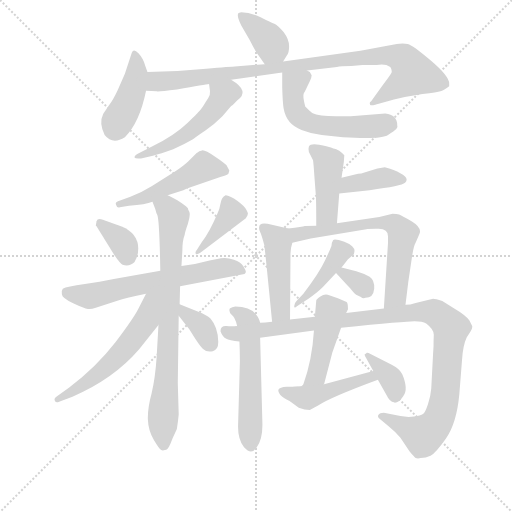
t = 0.00 s
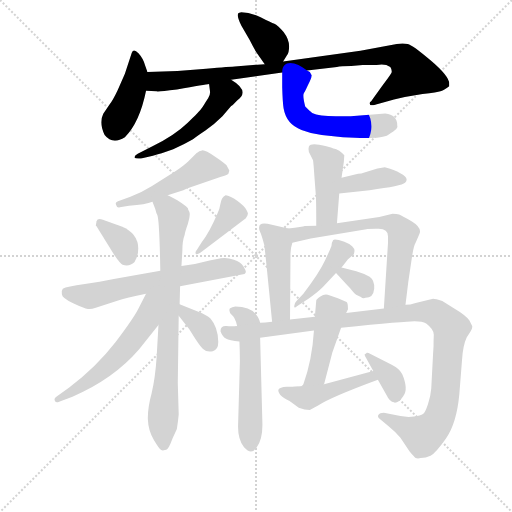
t = 3.14 s
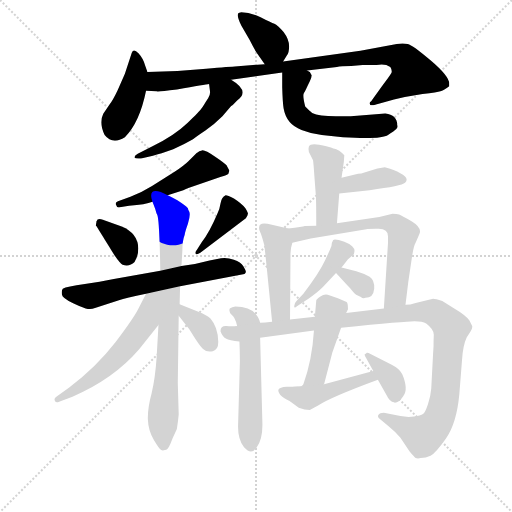
t = 6.27 s
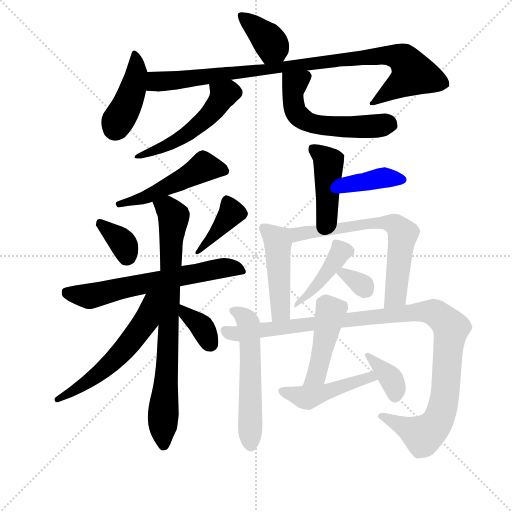
t = 9.41 s
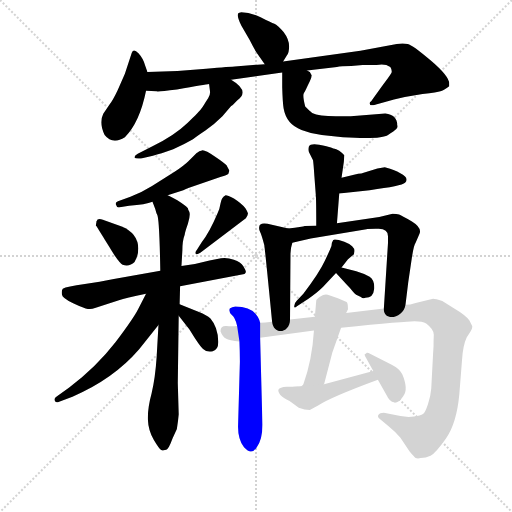
t = 12.54 s
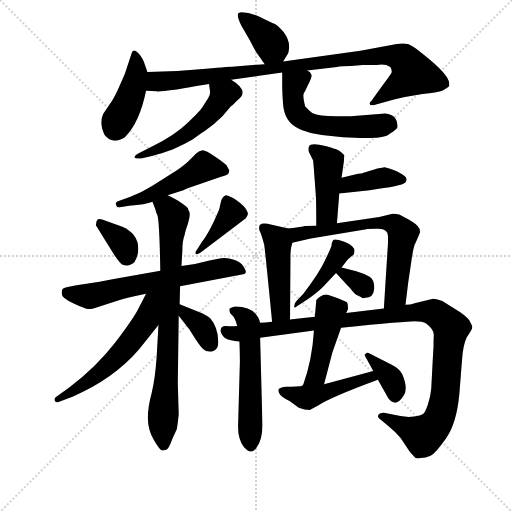
t = 15.68 s

The animated SVG that drew these frames (rendered in a browser with its animation timeline set to each time). Animation: 23 CSS @keyframes rules; one cycle of 15.68 s.

<svg version="1.1" viewBox="0 0 1024 1024" xmlns="http://www.w3.org/2000/svg">
  <g stroke="lightgray" stroke-dasharray="1,1" stroke-width="1" transform="scale(4, 4)">
    <line x1="0" y1="0" x2="256" y2="256"></line>
    <line x1="256" y1="0" x2="0" y2="256"></line>
    <line x1="128" y1="0" x2="128" y2="256"></line>
    <line x1="0" y1="128" x2="256" y2="128"></line>
  </g>
<g transform="scale(0.92, -0.92) translate(60, -900)">
   <style type="text/css">
    @keyframes keyframes0 {
      from {
       stroke: blue;
       stroke-dashoffset: 384;
       stroke-width: 128;
       }
       56% {
       animation-timing-function: step-end;
       stroke: blue;
       stroke-dashoffset: 0;
       stroke-width: 128;
       }
       to {
       stroke: black;
       stroke-width: 1024;
       }
       }
       #make-me-a-hanzi-animation-0 {
         animation: keyframes0 0.562500s both;
         animation-delay: 0.000000s;
         animation-timing-function: linear;
       }
    @keyframes keyframes1 {
      from {
       stroke: blue;
       stroke-dashoffset: 422;
       stroke-width: 128;
       }
       58% {
       animation-timing-function: step-end;
       stroke: blue;
       stroke-dashoffset: 0;
       stroke-width: 128;
       }
       to {
       stroke: black;
       stroke-width: 1024;
       }
       }
       #make-me-a-hanzi-animation-1 {
         animation: keyframes1 0.593424s both;
         animation-delay: 0.562500s;
         animation-timing-function: linear;
       }
    @keyframes keyframes2 {
      from {
       stroke: blue;
       stroke-dashoffset: 965;
       stroke-width: 128;
       }
       76% {
       animation-timing-function: step-end;
       stroke: blue;
       stroke-dashoffset: 0;
       stroke-width: 128;
       }
       to {
       stroke: black;
       stroke-width: 1024;
       }
       }
       #make-me-a-hanzi-animation-2 {
         animation: keyframes2 1.035319s both;
         animation-delay: 1.155924s;
         animation-timing-function: linear;
       }
    @keyframes keyframes3 {
      from {
       stroke: blue;
       stroke-dashoffset: 523;
       stroke-width: 128;
       }
       63% {
       animation-timing-function: step-end;
       stroke: blue;
       stroke-dashoffset: 0;
       stroke-width: 128;
       }
       to {
       stroke: black;
       stroke-width: 1024;
       }
       }
       #make-me-a-hanzi-animation-3 {
         animation: keyframes3 0.675618s both;
         animation-delay: 2.191243s;
         animation-timing-function: linear;
       }
    @keyframes keyframes4 {
      from {
       stroke: blue;
       stroke-dashoffset: 564;
       stroke-width: 128;
       }
       65% {
       animation-timing-function: step-end;
       stroke: blue;
       stroke-dashoffset: 0;
       stroke-width: 128;
       }
       to {
       stroke: black;
       stroke-width: 1024;
       }
       }
       #make-me-a-hanzi-animation-4 {
         animation: keyframes4 0.708984s both;
         animation-delay: 2.866862s;
         animation-timing-function: linear;
       }
    @keyframes keyframes5 {
      from {
       stroke: blue;
       stroke-dashoffset: 505;
       stroke-width: 128;
       }
       62% {
       animation-timing-function: step-end;
       stroke: blue;
       stroke-dashoffset: 0;
       stroke-width: 128;
       }
       to {
       stroke: black;
       stroke-width: 1024;
       }
       }
       #make-me-a-hanzi-animation-5 {
         animation: keyframes5 0.660970s both;
         animation-delay: 3.575846s;
         animation-timing-function: linear;
       }
    @keyframes keyframes6 {
      from {
       stroke: blue;
       stroke-dashoffset: 352;
       stroke-width: 128;
       }
       53% {
       animation-timing-function: step-end;
       stroke: blue;
       stroke-dashoffset: 0;
       stroke-width: 128;
       }
       to {
       stroke: black;
       stroke-width: 1024;
       }
       }
       #make-me-a-hanzi-animation-6 {
         animation: keyframes6 0.536458s both;
         animation-delay: 4.236816s;
         animation-timing-function: linear;
       }
    @keyframes keyframes7 {
      from {
       stroke: blue;
       stroke-dashoffset: 400;
       stroke-width: 128;
       }
       57% {
       animation-timing-function: step-end;
       stroke: blue;
       stroke-dashoffset: 0;
       stroke-width: 128;
       }
       to {
       stroke: black;
       stroke-width: 1024;
       }
       }
       #make-me-a-hanzi-animation-7 {
         animation: keyframes7 0.575521s both;
         animation-delay: 4.773275s;
         animation-timing-function: linear;
       }
    @keyframes keyframes8 {
      from {
       stroke: blue;
       stroke-dashoffset: 649;
       stroke-width: 128;
       }
       68% {
       animation-timing-function: step-end;
       stroke: blue;
       stroke-dashoffset: 0;
       stroke-width: 128;
       }
       to {
       stroke: black;
       stroke-width: 1024;
       }
       }
       #make-me-a-hanzi-animation-8 {
         animation: keyframes8 0.778158s both;
         animation-delay: 5.348796s;
         animation-timing-function: linear;
       }
    @keyframes keyframes9 {
      from {
       stroke: blue;
       stroke-dashoffset: 806;
       stroke-width: 128;
       }
       72% {
       animation-timing-function: step-end;
       stroke: blue;
       stroke-dashoffset: 0;
       stroke-width: 128;
       }
       to {
       stroke: black;
       stroke-width: 1024;
       }
       }
       #make-me-a-hanzi-animation-9 {
         animation: keyframes9 0.905924s both;
         animation-delay: 6.126953s;
         animation-timing-function: linear;
       }
    @keyframes keyframes10 {
      from {
       stroke: blue;
       stroke-dashoffset: 580;
       stroke-width: 128;
       }
       65% {
       animation-timing-function: step-end;
       stroke: blue;
       stroke-dashoffset: 0;
       stroke-width: 128;
       }
       to {
       stroke: black;
       stroke-width: 1024;
       }
       }
       #make-me-a-hanzi-animation-10 {
         animation: keyframes10 0.722005s both;
         animation-delay: 7.032878s;
         animation-timing-function: linear;
       }
    @keyframes keyframes11 {
      from {
       stroke: blue;
       stroke-dashoffset: 358;
       stroke-width: 128;
       }
       54% {
       animation-timing-function: step-end;
       stroke: blue;
       stroke-dashoffset: 0;
       stroke-width: 128;
       }
       to {
       stroke: black;
       stroke-width: 1024;
       }
       }
       #make-me-a-hanzi-animation-11 {
         animation: keyframes11 0.541341s both;
         animation-delay: 7.754883s;
         animation-timing-function: linear;
       }
    @keyframes keyframes12 {
      from {
       stroke: blue;
       stroke-dashoffset: 435;
       stroke-width: 128;
       }
       59% {
       animation-timing-function: step-end;
       stroke: blue;
       stroke-dashoffset: 0;
       stroke-width: 128;
       }
       to {
       stroke: black;
       stroke-width: 1024;
       }
       }
       #make-me-a-hanzi-animation-12 {
         animation: keyframes12 0.604004s both;
         animation-delay: 8.296224s;
         animation-timing-function: linear;
       }
    @keyframes keyframes13 {
      from {
       stroke: blue;
       stroke-dashoffset: 394;
       stroke-width: 128;
       }
       56% {
       animation-timing-function: step-end;
       stroke: blue;
       stroke-dashoffset: 0;
       stroke-width: 128;
       }
       to {
       stroke: black;
       stroke-width: 1024;
       }
       }
       #make-me-a-hanzi-animation-13 {
         animation: keyframes13 0.570638s both;
         animation-delay: 8.900228s;
         animation-timing-function: linear;
       }
    @keyframes keyframes14 {
      from {
       stroke: blue;
       stroke-dashoffset: 465;
       stroke-width: 128;
       }
       60% {
       animation-timing-function: step-end;
       stroke: blue;
       stroke-dashoffset: 0;
       stroke-width: 128;
       }
       to {
       stroke: black;
       stroke-width: 1024;
       }
       }
       #make-me-a-hanzi-animation-14 {
         animation: keyframes14 0.628418s both;
         animation-delay: 9.470866s;
         animation-timing-function: linear;
       }
    @keyframes keyframes15 {
      from {
       stroke: blue;
       stroke-dashoffset: 673;
       stroke-width: 128;
       }
       69% {
       animation-timing-function: step-end;
       stroke: blue;
       stroke-dashoffset: 0;
       stroke-width: 128;
       }
       to {
       stroke: black;
       stroke-width: 1024;
       }
       }
       #make-me-a-hanzi-animation-15 {
         animation: keyframes15 0.797689s both;
         animation-delay: 10.099284s;
         animation-timing-function: linear;
       }
    @keyframes keyframes16 {
      from {
       stroke: blue;
       stroke-dashoffset: 430;
       stroke-width: 128;
       }
       58% {
       animation-timing-function: step-end;
       stroke: blue;
       stroke-dashoffset: 0;
       stroke-width: 128;
       }
       to {
       stroke: black;
       stroke-width: 1024;
       }
       }
       #make-me-a-hanzi-animation-16 {
         animation: keyframes16 0.599935s both;
         animation-delay: 10.896973s;
         animation-timing-function: linear;
       }
    @keyframes keyframes17 {
      from {
       stroke: blue;
       stroke-dashoffset: 326;
       stroke-width: 128;
       }
       51% {
       animation-timing-function: step-end;
       stroke: blue;
       stroke-dashoffset: 0;
       stroke-width: 128;
       }
       to {
       stroke: black;
       stroke-width: 1024;
       }
       }
       #make-me-a-hanzi-animation-17 {
         animation: keyframes17 0.515299s both;
         animation-delay: 11.496908s;
         animation-timing-function: linear;
       }
    @keyframes keyframes18 {
      from {
       stroke: blue;
       stroke-dashoffset: 563;
       stroke-width: 128;
       }
       65% {
       animation-timing-function: step-end;
       stroke: blue;
       stroke-dashoffset: 0;
       stroke-width: 128;
       }
       to {
       stroke: black;
       stroke-width: 1024;
       }
       }
       #make-me-a-hanzi-animation-18 {
         animation: keyframes18 0.708171s both;
         animation-delay: 12.012207s;
         animation-timing-function: linear;
       }
    @keyframes keyframes19 {
      from {
       stroke: blue;
       stroke-dashoffset: 1112;
       stroke-width: 128;
       }
       78% {
       animation-timing-function: step-end;
       stroke: blue;
       stroke-dashoffset: 0;
       stroke-width: 128;
       }
       to {
       stroke: black;
       stroke-width: 1024;
       }
       }
       #make-me-a-hanzi-animation-19 {
         animation: keyframes19 1.154948s both;
         animation-delay: 12.720378s;
         animation-timing-function: linear;
       }
    @keyframes keyframes20 {
      from {
       stroke: blue;
       stroke-dashoffset: 454;
       stroke-width: 128;
       }
       60% {
       animation-timing-function: step-end;
       stroke: blue;
       stroke-dashoffset: 0;
       stroke-width: 128;
       }
       to {
       stroke: black;
       stroke-width: 1024;
       }
       }
       #make-me-a-hanzi-animation-20 {
         animation: keyframes20 0.619466s both;
         animation-delay: 13.875326s;
         animation-timing-function: linear;
       }
    @keyframes keyframes21 {
      from {
       stroke: blue;
       stroke-dashoffset: 463;
       stroke-width: 128;
       }
       60% {
       animation-timing-function: step-end;
       stroke: blue;
       stroke-dashoffset: 0;
       stroke-width: 128;
       }
       to {
       stroke: black;
       stroke-width: 1024;
       }
       }
       #make-me-a-hanzi-animation-21 {
         animation: keyframes21 0.626790s both;
         animation-delay: 14.494792s;
         animation-timing-function: linear;
       }
    @keyframes keyframes22 {
      from {
       stroke: blue;
       stroke-dashoffset: 374;
       stroke-width: 128;
       }
       55% {
       animation-timing-function: step-end;
       stroke: blue;
       stroke-dashoffset: 0;
       stroke-width: 128;
       }
       to {
       stroke: black;
       stroke-width: 1024;
       }
       }
       #make-me-a-hanzi-animation-22 {
         animation: keyframes22 0.554362s both;
         animation-delay: 15.121582s;
         animation-timing-function: linear;
       }
</style>
<path d="M 458.5 871.5 Q 453.5 866.5 464.5 844.5 L 482.5 813.5 Q 488.5 801.5 496.5 787.5 L 515.5 760.5 C 532.5 735.5 539.5 740.5 555.5 766.5 L 563.5 779.5 Q 568.5 784.5 568.5 799.5 Q 568.5 814.5 556.5 830.5 Q 543.5 845.5 536.5 848.5 Q 529.5 850.5 506.5 862.5 Q 483.5 873.5 464.5 873.5 L 458.5 871.5 Z" fill="lightgray"></path> 
<path d="M 260.5 743.5 L 255.5 757.5 Q 251.5 772.5 241.0 784.0 Q 230.5 795.5 226.5 785.5 L 211.5 739.5 L 195.5 703.5 Q 185.5 682.5 178.5 673.5 L 164.5 652.5 Q 154.5 632.5 167.5 606.5 Q 184.5 584.5 211.5 601.5 Q 243.5 633.5 257.5 702.5 L 260.5 743.5 Z" fill="lightgray"></path> 
<path d="M 515.5 760.5 L 450.5 755.5 Q 431.5 754.5 374.5 749.5 Q 316.5 743.5 260.5 743.5 C 230.5 743.5 227.5 703.5 257.5 702.5 L 280.5 701.5 Q 284.5 700.5 324.5 705.5 Q 387.5 716.5 394.5 717.5 L 442.5 726.5 L 553.5 742.5 L 607.5 746.5 L 672.5 754.5 Q 680.5 756.5 703.5 756.5 L 728.5 758.5 L 758.5 758.5 Q 776.5 762.5 788.5 754.5 Q 793.5 746.5 790.5 740.5 Q 786.5 733.5 769.5 711.5 L 746.5 679.5 Q 742.5 678.5 744.5 672.5 Q 746.5 669.5 755.5 672.5 L 796.5 683.5 Q 824.5 690.5 858.5 695.5 Q 891.5 699.5 897.5 701.5 Q 903.5 702.5 916.5 712.5 L 916.5 718.5 Q 916.5 734.5 876.5 768.5 Q 836.5 802.5 826.5 804.5 Q 815.5 806.5 802.5 804.5 L 723.5 789.5 L 555.5 766.5 L 515.5 760.5 Z" fill="lightgray"></path> 
<path d="M 394.5 717.5 L 396.5 701.5 Q 397.5 694.5 392.5 686.5 Q 386.5 677.5 383.5 672.5 Q 380.5 667.5 377.5 663.5 Q 374.5 658.5 347.5 632.5 Q 319.5 605.5 272.5 582.5 L 239.5 565.5 Q 231.5 560.5 232.5 557.5 Q 233.5 554.5 246.5 555.5 L 272.5 561.5 Q 288.5 565.5 316.5 575.5 Q 340.5 586.5 359.5 597.5 Q 368.5 604.5 386.5 616.5 Q 404.5 628.5 423.5 647.5 L 442.5 669.5 Q 444.5 670.5 446.5 672.5 L 455.5 681.5 Q 484.5 701.5 442.5 726.5 C 417.5 742.5 390.5 747.5 394.5 717.5 Z" fill="lightgray"></path> 
<path d="M 553.5 742.5 L 553.5 710.5 Q 554.5 676.5 556.5 664.5 Q 562.5 629.5 595.5 617.5 Q 615.5 609.5 639.5 606.5 L 685.5 601.5 Q 769.5 596.5 783.5 606.5 Q 797.5 615.5 801.5 619.5 Q 805.5 623.5 803.5 628.5 Q 803.5 650.5 777.5 653.5 L 702.5 647.5 L 679.5 647.5 Q 635.5 646.5 618.5 654.5 Q 613.5 658.5 603.5 668.5 Q 597.5 692.5 600.5 697.5 Q 603.5 701.5 606.5 708.5 Q 609.5 715.5 613.5 723.5 Q 617.5 731.5 617.5 736.5 L 613.5 743.5 L 607.5 746.5 C 584.5 765.5 553.5 772.5 553.5 742.5 Z" fill="lightgray"></path> 
<path d="M 304.5 475.5 L 338.5 486.5 Q 344.5 489.5 349.5 491.5 L 420.5 515.5 Q 433.5 519.5 436.5 522.5 Q 438.5 528.5 438.5 529.5 L 432.5 540.5 Q 428.5 545.5 407.0 560.0 Q 385.5 574.5 379.0 573.0 Q 372.5 571.5 369.5 568.5 L 367.5 567.5 L 349.5 549.5 Q 340.5 540.5 319.5 526.5 L 270.5 495.5 Q 248.5 481.5 223.5 472.5 L 196.5 462.5 Q 189.5 459.5 192.5 454.5 Q 194.5 447.5 200.5 449.5 L 220.5 452.5 Q 256.5 455.5 271.5 461.5 L 304.5 475.5 Z" fill="lightgray"></path> 
<path d="M 148.5 410.5 L 188.5 345.5 Q 201.5 326.5 206.5 324.5 Q 221.5 319.5 232.5 330.5 Q 240.5 343.5 240.5 359.5 Q 240.5 392.5 204.5 407.5 L 163.5 422.5 Q 151.5 426.5 150.0 419.0 Q 148.5 411.5 148.5 410.5 Z" fill="lightgray"></path> 
<path d="M 474.5 425.5 Q 479.5 433.5 479.0 436.5 Q 478.5 439.5 473.5 447.5 Q 465.5 457.5 448.5 468.5 Q 432.5 476.5 430.5 475.5 Q 421.5 471.5 419.5 458.0 Q 417.5 444.5 412.5 435.5 Q 395.5 395.5 378.5 373.5 L 368.5 357.5 Q 363.5 351.5 365.5 348.5 Q 367.5 345.5 375.5 350.5 L 474.5 425.5 Z" fill="lightgray"></path> 
<path d="M 288.5 311.5 L 187.5 293.5 Q 174.5 291.5 156.5 287.5 L 124.5 282.5 Q 84.5 276.5 76.5 272.5 Q 73.5 269.5 74.5 260.5 Q 74.5 252.5 99.0 241.0 Q 123.5 229.5 131.0 228.5 Q 138.5 227.5 146.5 230.5 L 198.5 247.5 Q 212.5 252.5 257.5 261.5 L 331.5 277.5 L 471.5 304.5 L 473.5 306.5 L 474.5 308.5 Q 474.5 311.5 469.0 321.0 Q 463.5 330.5 448.5 335.5 Q 433.5 340.5 420.5 338.5 L 395.5 333.5 Q 363.5 324.5 334.5 321.5 L 288.5 311.5 Z" fill="lightgray"></path> 
<path d="M 284.5 193.5 L 280.5 123.5 Q 277.5 78.5 269.5 44.5 Q 260.5 11.5 261.5 -12.5 Q 262.5 -36.5 274.5 -56.5 Q 286.5 -76.5 290.5 -78.5 Q 293.5 -80.5 298.5 -78.5 Q 304.5 -78.5 310.5 -64.5 Q 316.5 -49.5 318.5 -45.5 L 324.5 -32.5 Q 327.5 -13.5 328.5 -0.5 L 326.5 67.5 L 328.5 213.5 L 330.5 238.5 L 331.5 277.5 L 334.5 321.5 L 336.5 356.5 Q 336.5 376.5 341.5 389.5 Q 341.5 393.5 348.5 413.5 Q 354.5 432.5 351.5 439.5 Q 348.5 445.5 348.5 447.5 Q 342.5 453.5 325.5 464.5 Q 307.5 474.5 304.5 475.5 C 278.5 489.5 261.5 489.5 271.5 461.5 L 277.5 445.5 Q 280.5 434.5 281.5 433.5 Q 286.5 426.5 288.5 311.5 L 284.5 193.5 Z" fill="lightgray"></path> 
<path d="M 257.5 261.5 L 240.5 228.5 Q 230.5 208.5 190.5 155.5 Q 149.5 102.5 90.5 57.5 L 62.5 37.5 Q 56.5 33.5 59.5 28.5 Q 61.5 23.5 68.5 26.5 L 97.5 37.5 Q 186.5 75.5 242.5 140.5 L 284.5 193.5 C 349.5 275.5 276.5 299.5 257.5 261.5 Z" fill="lightgray"></path> 
<path d="M 328.5 213.5 L 351.5 184.5 L 364.5 163.5 Q 378.5 142.5 381.5 141.5 Q 389.5 133.5 402.5 136.5 Q 414.5 139.5 414.5 156.5 Q 414.5 172.5 409.5 186.5 Q 404.5 199.5 397.5 207.5 Q 389.5 214.5 372.5 221.5 L 330.5 238.5 C 302.5 249.5 309.5 237.5 328.5 213.5 Z" fill="lightgray"></path> 
<path d="M 672.5 414.5 L 677.5 479.5 L 682.5 513.5 L 687.5 548.5 L 688.5 562.5 Q 684.5 567.5 677.5 572.5 Q 669.5 576.5 667.5 576.5 Q 665.5 576.5 659.5 579.5 Q 652.5 581.5 633.5 585.5 Q 614.5 588.5 611.5 581.5 Q 609.5 574.5 611.5 569.5 L 620.5 551.5 Q 621.5 545.5 623.5 516.5 L 626.5 476.5 Q 627.5 466.5 627.5 409.5 C 627.5 379.5 670.5 384.5 672.5 414.5 Z" fill="lightgray"></path> 
<path d="M 677.5 479.5 L 743.5 486.5 Q 813.5 495.5 820.5 502.5 Q 827.5 509.5 820.5 516.5 Q 812.5 523.5 795.5 530.5 Q 778.5 536.5 776.5 536.5 L 760.5 533.5 L 730.5 524.5 Q 726.5 522.5 718.5 522.5 L 682.5 513.5 C 653.5 506.5 647.5 476.5 677.5 479.5 Z" fill="lightgray"></path> 
<path d="M 570.5 205.5 L 571.5 348.5 Q 571.5 360.5 575.5 372.5 C 583.5 399.5 583.5 399.5 566.5 403.5 L 521.5 413.5 Q 503.5 416.5 503.5 406.5 Q 502.5 401.5 505.5 395.5 Q 508.5 389.5 514.5 367.5 Q 516.5 354.5 531.5 200.5 C 534.5 170.5 570.5 175.5 570.5 205.5 Z" fill="lightgray"></path> 
<path d="M 575.5 372.5 L 589.5 375.5 L 615.5 381.5 L 736.5 401.5 Q 738.5 402.5 756.5 402.5 Q 783.5 405.5 783.5 386.5 L 783.5 372.5 L 774.5 229.5 C 772.5 199.5 817.5 207.5 821.5 237.5 L 827.5 286.5 L 835.5 340.5 Q 839.5 367.5 843.5 372.5 L 851.5 390.5 Q 858.5 404.5 835.5 418.5 Q 812.5 431.5 807.5 433.5 Q 802.5 435.5 793.5 435.5 L 764.5 428.5 L 672.5 414.5 L 627.5 409.5 L 602.5 408.5 Q 598.5 406.5 566.5 403.5 C 536.5 400.5 546.5 366.5 575.5 372.5 Z" fill="lightgray"></path> 
<path d="M 688.5 374.5 L 676.5 378.5 Q 665.5 380.5 664.5 378.5 L 661.5 372.5 Q 661.5 364.5 657.5 357.5 L 646.5 333.5 Q 633.5 305.5 599.5 261.5 L 585.5 246.5 Q 579.5 240.5 579.5 234.5 Q 579.5 228.5 585.5 234.5 L 610.5 250.5 Q 630.5 264.5 642.5 276.5 L 670.5 306.5 L 682.5 318.5 L 696.5 336.5 L 709.5 347.5 Q 709.5 348.5 710.5 353.5 Q 711.5 358.5 705.5 364.5 Q 699.5 370.5 688.5 374.5 Z" fill="lightgray"></path> 
<path d="M 670.5 306.5 L 692.5 282.5 Q 702.5 272.5 707.5 265.5 Q 712.5 258.5 724.5 254.5 Q 728.5 250.5 734.5 252.5 Q 751.5 252.5 753.5 272.5 Q 754.5 291.5 743.5 298.5 Q 731.5 305.5 714.5 310.5 L 682.5 318.5 C 653.5 325.5 652.5 325.5 670.5 306.5 Z" fill="lightgray"></path> 
<path d="M 451.5 233.5 Q 444.5 232.5 439.5 229.5 Q 436.5 222.5 443.5 215.5 Q 450.5 211.5 455.5 191.5 L 460.5 157.5 Q 461.5 136.5 461.5 113.5 L 457.5 -27.5 Q 457.5 -55.5 470.5 -72.5 Q 487.5 -91.5 498.5 -71.5 Q 510.5 -55.5 510.5 -23.5 L 505.5 165.5 L 505.5 198.5 Q 496.5 233.5 451.5 233.5 Z" fill="lightgray"></path> 
<path d="M 624.5 211.5 L 570.5 205.5 L 531.5 200.5 Q 515.5 198.5 505.5 198.5 L 455.5 191.5 Q 442.5 190.5 432.5 191.5 Q 418.5 192.5 419.5 179.5 Q 423.5 168.5 431.0 164.0 Q 438.5 159.5 460.5 157.5 L 505.5 165.5 L 622.5 181.5 L 681.5 187.5 Q 823.5 201.5 841.0 201.5 Q 858.5 201.5 866.5 196.5 Q 883.5 183.5 883.0 171.5 Q 882.5 159.5 882.5 147.5 L 881.5 131.5 L 877.5 55.5 Q 876.5 40.5 870.5 22.0 Q 864.5 3.5 859.5 0.0 Q 854.5 -3.5 840.0 -5.5 Q 825.5 -7.5 810.5 -4.5 L 774.5 2.5 Q 765.5 2.5 762.5 -2.0 Q 759.5 -6.5 766.5 -11.5 L 783.5 -25.5 Q 800.5 -39.5 810.5 -51.5 L 830.5 -81.5 Q 840.5 -93.5 843.5 -95.5 Q 848.5 -97.5 854.5 -95.5 Q 865.5 -95.5 876.0 -90.5 Q 886.5 -85.5 909.5 -53.0 Q 932.5 -20.5 938.5 42.5 L 944.5 118.5 Q 946.5 149.5 954.5 166.5 L 963.5 180.5 Q 967.5 187.5 966.5 191.5 L 960.5 203.5 Q 951.5 215.5 927.5 229.5 L 901.5 245.5 Q 886.5 250.5 881.5 250.5 L 843.5 241.5 Q 831.5 237.5 821.5 237.5 L 774.5 229.5 L 692.5 219.5 L 624.5 211.5 Z" fill="lightgray"></path> 
<path d="M 627.5 246.5 L 624.5 211.5 L 622.5 181.5 Q 618.5 117.5 599.5 64.5 Q 596.5 57.5 579.5 59.5 C 549.5 61.5 642.5 56.5 644.5 64.5 L 662.5 133.5 L 681.5 187.5 L 692.5 219.5 L 696.5 227.5 Q 696.5 241.5 693.5 243.5 L 674.5 251.5 L 652.5 259.5 Q 644.5 261.5 636.5 255.5 Q 627.5 249.5 627.5 246.5 Z" fill="lightgray"></path> 
<path d="M 579.5 59.5 L 563.5 59.5 Q 547.5 58.5 545.5 53.5 Q 543.5 49.5 549.5 41.5 Q 555.5 34.5 569.5 28.5 L 589.5 13.5 Q 602.5 8.5 613.5 8.5 L 631.5 18.5 Q 658.5 36.5 761.5 74.5 C 789.5 84.5 780.5 101.5 751.5 93.5 L 644.5 64.5 L 579.5 59.5 Z" fill="lightgray"></path> 
<path d="M 761.5 74.5 L 780.5 40.5 Q 787.5 25.5 796.5 25.5 L 798.5 24.5 Q 807.5 24.5 816.5 38.5 Q 828.5 53.5 814.5 86.5 Q 808.5 98.5 790.5 107.5 L 745.5 130.5 Q 738.5 134.5 737.5 133.0 Q 736.5 131.5 732.5 129.5 Q 732.5 127.5 736.5 120.5 L 751.5 93.5 L 761.5 74.5 Z" fill="lightgray"></path> 
      <clipPath id="make-me-a-hanzi-clip-0">
      <path d="M 458.5 871.5 Q 453.5 866.5 464.5 844.5 L 482.5 813.5 Q 488.5 801.5 496.5 787.5 L 515.5 760.5 C 532.5 735.5 539.5 740.5 555.5 766.5 L 563.5 779.5 Q 568.5 784.5 568.5 799.5 Q 568.5 814.5 556.5 830.5 Q 543.5 845.5 536.5 848.5 Q 529.5 850.5 506.5 862.5 Q 483.5 873.5 464.5 873.5 L 458.5 871.5 Z" fill="lightgray"></path>
      </clipPath>
      <path clip-path="url(#make-me-a-hanzi-clip-0)" d="M 463.5 866.5 L 532.5 799.5 L 520.5 770.5 " fill="none" id="make-me-a-hanzi-animation-0" stroke-dasharray="256 512" stroke-linecap="round"></path>

      <clipPath id="make-me-a-hanzi-clip-1">
      <path d="M 260.5 743.5 L 255.5 757.5 Q 251.5 772.5 241.0 784.0 Q 230.5 795.5 226.5 785.5 L 211.5 739.5 L 195.5 703.5 Q 185.5 682.5 178.5 673.5 L 164.5 652.5 Q 154.5 632.5 167.5 606.5 Q 184.5 584.5 211.5 601.5 Q 243.5 633.5 257.5 702.5 L 260.5 743.5 Z" fill="lightgray"></path>
      </clipPath>
      <path clip-path="url(#make-me-a-hanzi-clip-1)" d="M 232.5 777.5 L 237.5 743.5 L 229.5 709.5 L 190.5 621.5 " fill="none" id="make-me-a-hanzi-animation-1" stroke-dasharray="294 588" stroke-linecap="round"></path>

      <clipPath id="make-me-a-hanzi-clip-2">
      <path d="M 515.5 760.5 L 450.5 755.5 Q 431.5 754.5 374.5 749.5 Q 316.5 743.5 260.5 743.5 C 230.5 743.5 227.5 703.5 257.5 702.5 L 280.5 701.5 Q 284.5 700.5 324.5 705.5 Q 387.5 716.5 394.5 717.5 L 442.5 726.5 L 553.5 742.5 L 607.5 746.5 L 672.5 754.5 Q 680.5 756.5 703.5 756.5 L 728.5 758.5 L 758.5 758.5 Q 776.5 762.5 788.5 754.5 Q 793.5 746.5 790.5 740.5 Q 786.5 733.5 769.5 711.5 L 746.5 679.5 Q 742.5 678.5 744.5 672.5 Q 746.5 669.5 755.5 672.5 L 796.5 683.5 Q 824.5 690.5 858.5 695.5 Q 891.5 699.5 897.5 701.5 Q 903.5 702.5 916.5 712.5 L 916.5 718.5 Q 916.5 734.5 876.5 768.5 Q 836.5 802.5 826.5 804.5 Q 815.5 806.5 802.5 804.5 L 723.5 789.5 L 555.5 766.5 L 515.5 760.5 Z" fill="lightgray"></path>
      </clipPath>
      <path clip-path="url(#make-me-a-hanzi-clip-2)" d="M 263.5 708.5 L 278.5 721.5 L 405.5 737.5 L 687.5 771.5 L 773.5 779.5 L 811.5 775.5 L 837.5 740.5 L 750.5 674.5 " fill="none" id="make-me-a-hanzi-animation-2" stroke-dasharray="837 1674" stroke-linecap="round"></path>

      <clipPath id="make-me-a-hanzi-clip-3">
      <path d="M 394.5 717.5 L 396.5 701.5 Q 397.5 694.5 392.5 686.5 Q 386.5 677.5 383.5 672.5 Q 380.5 667.5 377.5 663.5 Q 374.5 658.5 347.5 632.5 Q 319.5 605.5 272.5 582.5 L 239.5 565.5 Q 231.5 560.5 232.5 557.5 Q 233.5 554.5 246.5 555.5 L 272.5 561.5 Q 288.5 565.5 316.5 575.5 Q 340.5 586.5 359.5 597.5 Q 368.5 604.5 386.5 616.5 Q 404.5 628.5 423.5 647.5 L 442.5 669.5 Q 444.5 670.5 446.5 672.5 L 455.5 681.5 Q 484.5 701.5 442.5 726.5 C 417.5 742.5 390.5 747.5 394.5 717.5 Z" fill="lightgray"></path>
      </clipPath>
      <path clip-path="url(#make-me-a-hanzi-clip-3)" d="M 401.5 714.5 L 425.5 693.5 L 387.5 642.5 L 327.5 596.5 L 239.5 558.5 " fill="none" id="make-me-a-hanzi-animation-3" stroke-dasharray="395 790" stroke-linecap="round"></path>

      <clipPath id="make-me-a-hanzi-clip-4">
      <path d="M 553.5 742.5 L 553.5 710.5 Q 554.5 676.5 556.5 664.5 Q 562.5 629.5 595.5 617.5 Q 615.5 609.5 639.5 606.5 L 685.5 601.5 Q 769.5 596.5 783.5 606.5 Q 797.5 615.5 801.5 619.5 Q 805.5 623.5 803.5 628.5 Q 803.5 650.5 777.5 653.5 L 702.5 647.5 L 679.5 647.5 Q 635.5 646.5 618.5 654.5 Q 613.5 658.5 603.5 668.5 Q 597.5 692.5 600.5 697.5 Q 603.5 701.5 606.5 708.5 Q 609.5 715.5 613.5 723.5 Q 617.5 731.5 617.5 736.5 L 613.5 743.5 L 607.5 746.5 C 584.5 765.5 553.5 772.5 553.5 742.5 Z" fill="lightgray"></path>
      </clipPath>
      <path clip-path="url(#make-me-a-hanzi-clip-4)" d="M 605.5 734.5 L 580.5 714.5 L 576.5 684.5 L 584.5 653.5 L 609.5 634.5 L 697.5 623.5 L 778.5 630.5 L 790.5 626.5 " fill="none" id="make-me-a-hanzi-animation-4" stroke-dasharray="436 872" stroke-linecap="round"></path>

      <clipPath id="make-me-a-hanzi-clip-5">
      <path d="M 304.5 475.5 L 338.5 486.5 Q 344.5 489.5 349.5 491.5 L 420.5 515.5 Q 433.5 519.5 436.5 522.5 Q 438.5 528.5 438.5 529.5 L 432.5 540.5 Q 428.5 545.5 407.0 560.0 Q 385.5 574.5 379.0 573.0 Q 372.5 571.5 369.5 568.5 L 367.5 567.5 L 349.5 549.5 Q 340.5 540.5 319.5 526.5 L 270.5 495.5 Q 248.5 481.5 223.5 472.5 L 196.5 462.5 Q 189.5 459.5 192.5 454.5 Q 194.5 447.5 200.5 449.5 L 220.5 452.5 Q 256.5 455.5 271.5 461.5 L 304.5 475.5 Z" fill="lightgray"></path>
      </clipPath>
      <path clip-path="url(#make-me-a-hanzi-clip-5)" d="M 429.5 528.5 L 383.5 537.5 L 271.5 477.5 L 199.5 456.5 " fill="none" id="make-me-a-hanzi-animation-5" stroke-dasharray="377 754" stroke-linecap="round"></path>

      <clipPath id="make-me-a-hanzi-clip-6">
      <path d="M 148.5 410.5 L 188.5 345.5 Q 201.5 326.5 206.5 324.5 Q 221.5 319.5 232.5 330.5 Q 240.5 343.5 240.5 359.5 Q 240.5 392.5 204.5 407.5 L 163.5 422.5 Q 151.5 426.5 150.0 419.0 Q 148.5 411.5 148.5 410.5 Z" fill="lightgray"></path>
      </clipPath>
      <path clip-path="url(#make-me-a-hanzi-clip-6)" d="M 158.5 413.5 L 206.5 373.5 L 214.5 340.5 " fill="none" id="make-me-a-hanzi-animation-6" stroke-dasharray="224 448" stroke-linecap="round"></path>

      <clipPath id="make-me-a-hanzi-clip-7">
      <path d="M 474.5 425.5 Q 479.5 433.5 479.0 436.5 Q 478.5 439.5 473.5 447.5 Q 465.5 457.5 448.5 468.5 Q 432.5 476.5 430.5 475.5 Q 421.5 471.5 419.5 458.0 Q 417.5 444.5 412.5 435.5 Q 395.5 395.5 378.5 373.5 L 368.5 357.5 Q 363.5 351.5 365.5 348.5 Q 367.5 345.5 375.5 350.5 L 474.5 425.5 Z" fill="lightgray"></path>
      </clipPath>
      <path clip-path="url(#make-me-a-hanzi-clip-7)" d="M 431.5 467.5 L 443.5 437.5 L 370.5 352.5 " fill="none" id="make-me-a-hanzi-animation-7" stroke-dasharray="272 544" stroke-linecap="round"></path>

      <clipPath id="make-me-a-hanzi-clip-8">
      <path d="M 288.5 311.5 L 187.5 293.5 Q 174.5 291.5 156.5 287.5 L 124.5 282.5 Q 84.5 276.5 76.5 272.5 Q 73.5 269.5 74.5 260.5 Q 74.5 252.5 99.0 241.0 Q 123.5 229.5 131.0 228.5 Q 138.5 227.5 146.5 230.5 L 198.5 247.5 Q 212.5 252.5 257.5 261.5 L 331.5 277.5 L 471.5 304.5 L 473.5 306.5 L 474.5 308.5 Q 474.5 311.5 469.0 321.0 Q 463.5 330.5 448.5 335.5 Q 433.5 340.5 420.5 338.5 L 395.5 333.5 Q 363.5 324.5 334.5 321.5 L 288.5 311.5 Z" fill="lightgray"></path>
      </clipPath>
      <path clip-path="url(#make-me-a-hanzi-clip-8)" d="M 82.5 265.5 L 134.5 256.5 L 405.5 314.5 L 437.5 318.5 L 467.5 311.5 " fill="none" id="make-me-a-hanzi-animation-8" stroke-dasharray="521 1042" stroke-linecap="round"></path>

      <clipPath id="make-me-a-hanzi-clip-9">
      <path d="M 284.5 193.5 L 280.5 123.5 Q 277.5 78.5 269.5 44.5 Q 260.5 11.5 261.5 -12.5 Q 262.5 -36.5 274.5 -56.5 Q 286.5 -76.5 290.5 -78.5 Q 293.5 -80.5 298.5 -78.5 Q 304.5 -78.5 310.5 -64.5 Q 316.5 -49.5 318.5 -45.5 L 324.5 -32.5 Q 327.5 -13.5 328.5 -0.5 L 326.5 67.5 L 328.5 213.5 L 330.5 238.5 L 331.5 277.5 L 334.5 321.5 L 336.5 356.5 Q 336.5 376.5 341.5 389.5 Q 341.5 393.5 348.5 413.5 Q 354.5 432.5 351.5 439.5 Q 348.5 445.5 348.5 447.5 Q 342.5 453.5 325.5 464.5 Q 307.5 474.5 304.5 475.5 C 278.5 489.5 261.5 489.5 271.5 461.5 L 277.5 445.5 Q 280.5 434.5 281.5 433.5 Q 286.5 426.5 288.5 311.5 L 284.5 193.5 Z" fill="lightgray"></path>
      </clipPath>
      <path clip-path="url(#make-me-a-hanzi-clip-9)" d="M 278.5 459.5 L 305.5 446.5 L 317.5 428.5 L 294.5 -69.5 " fill="none" id="make-me-a-hanzi-animation-9" stroke-dasharray="678 1356" stroke-linecap="round"></path>

      <clipPath id="make-me-a-hanzi-clip-10">
      <path d="M 257.5 261.5 L 240.5 228.5 Q 230.5 208.5 190.5 155.5 Q 149.5 102.5 90.5 57.5 L 62.5 37.5 Q 56.5 33.5 59.5 28.5 Q 61.5 23.5 68.5 26.5 L 97.5 37.5 Q 186.5 75.5 242.5 140.5 L 284.5 193.5 C 349.5 275.5 276.5 299.5 257.5 261.5 Z" fill="lightgray"></path>
      </clipPath>
      <path clip-path="url(#make-me-a-hanzi-clip-10)" d="M 280.5 260.5 L 269.5 246.5 L 256.5 201.5 L 192.5 121.5 L 126.5 66.5 L 64.5 31.5 " fill="none" id="make-me-a-hanzi-animation-10" stroke-dasharray="452 904" stroke-linecap="round"></path>

      <clipPath id="make-me-a-hanzi-clip-11">
      <path d="M 328.5 213.5 L 351.5 184.5 L 364.5 163.5 Q 378.5 142.5 381.5 141.5 Q 389.5 133.5 402.5 136.5 Q 414.5 139.5 414.5 156.5 Q 414.5 172.5 409.5 186.5 Q 404.5 199.5 397.5 207.5 Q 389.5 214.5 372.5 221.5 L 330.5 238.5 C 302.5 249.5 309.5 237.5 328.5 213.5 Z" fill="lightgray"></path>
      </clipPath>
      <path clip-path="url(#make-me-a-hanzi-clip-11)" d="M 335.5 231.5 L 341.5 218.5 L 380.5 187.5 L 397.5 153.5 " fill="none" id="make-me-a-hanzi-animation-11" stroke-dasharray="230 460" stroke-linecap="round"></path>

      <clipPath id="make-me-a-hanzi-clip-12">
      <path d="M 672.5 414.5 L 677.5 479.5 L 682.5 513.5 L 687.5 548.5 L 688.5 562.5 Q 684.5 567.5 677.5 572.5 Q 669.5 576.5 667.5 576.5 Q 665.5 576.5 659.5 579.5 Q 652.5 581.5 633.5 585.5 Q 614.5 588.5 611.5 581.5 Q 609.5 574.5 611.5 569.5 L 620.5 551.5 Q 621.5 545.5 623.5 516.5 L 626.5 476.5 Q 627.5 466.5 627.5 409.5 C 627.5 379.5 670.5 384.5 672.5 414.5 Z" fill="lightgray"></path>
      </clipPath>
      <path clip-path="url(#make-me-a-hanzi-clip-12)" d="M 620.5 575.5 L 654.5 546.5 L 650.5 435.5 L 633.5 419.5 " fill="none" id="make-me-a-hanzi-animation-12" stroke-dasharray="307 614" stroke-linecap="round"></path>

      <clipPath id="make-me-a-hanzi-clip-13">
      <path d="M 677.5 479.5 L 743.5 486.5 Q 813.5 495.5 820.5 502.5 Q 827.5 509.5 820.5 516.5 Q 812.5 523.5 795.5 530.5 Q 778.5 536.5 776.5 536.5 L 760.5 533.5 L 730.5 524.5 Q 726.5 522.5 718.5 522.5 L 682.5 513.5 C 653.5 506.5 647.5 476.5 677.5 479.5 Z" fill="lightgray"></path>
      </clipPath>
      <path clip-path="url(#make-me-a-hanzi-clip-13)" d="M 683.5 484.5 L 698.5 499.5 L 716.5 503.5 L 781.5 513.5 L 813.5 509.5 " fill="none" id="make-me-a-hanzi-animation-13" stroke-dasharray="266 532" stroke-linecap="round"></path>

      <clipPath id="make-me-a-hanzi-clip-14">
      <path d="M 570.5 205.5 L 571.5 348.5 Q 571.5 360.5 575.5 372.5 C 583.5 399.5 583.5 399.5 566.5 403.5 L 521.5 413.5 Q 503.5 416.5 503.5 406.5 Q 502.5 401.5 505.5 395.5 Q 508.5 389.5 514.5 367.5 Q 516.5 354.5 531.5 200.5 C 534.5 170.5 570.5 175.5 570.5 205.5 Z" fill="lightgray"></path>
      </clipPath>
      <path clip-path="url(#make-me-a-hanzi-clip-14)" d="M 514.5 403.5 L 542.5 377.5 L 549.5 223.5 L 562.5 213.5 " fill="none" id="make-me-a-hanzi-animation-14" stroke-dasharray="337 674" stroke-linecap="round"></path>

      <clipPath id="make-me-a-hanzi-clip-15">
      <path d="M 575.5 372.5 L 589.5 375.5 L 615.5 381.5 L 736.5 401.5 Q 738.5 402.5 756.5 402.5 Q 783.5 405.5 783.5 386.5 L 783.5 372.5 L 774.5 229.5 C 772.5 199.5 817.5 207.5 821.5 237.5 L 827.5 286.5 L 835.5 340.5 Q 839.5 367.5 843.5 372.5 L 851.5 390.5 Q 858.5 404.5 835.5 418.5 Q 812.5 431.5 807.5 433.5 Q 802.5 435.5 793.5 435.5 L 764.5 428.5 L 672.5 414.5 L 627.5 409.5 L 602.5 408.5 Q 598.5 406.5 566.5 403.5 C 536.5 400.5 546.5 366.5 575.5 372.5 Z" fill="lightgray"></path>
      </clipPath>
      <path clip-path="url(#make-me-a-hanzi-clip-15)" d="M 576.5 400.5 L 585.5 390.5 L 758.5 416.5 L 799.5 410.5 L 815.5 390.5 L 800.5 258.5 L 781.5 237.5 " fill="none" id="make-me-a-hanzi-animation-15" stroke-dasharray="545 1090" stroke-linecap="round"></path>

      <clipPath id="make-me-a-hanzi-clip-16">
      <path d="M 688.5 374.5 L 676.5 378.5 Q 665.5 380.5 664.5 378.5 L 661.5 372.5 Q 661.5 364.5 657.5 357.5 L 646.5 333.5 Q 633.5 305.5 599.5 261.5 L 585.5 246.5 Q 579.5 240.5 579.5 234.5 Q 579.5 228.5 585.5 234.5 L 610.5 250.5 Q 630.5 264.5 642.5 276.5 L 670.5 306.5 L 682.5 318.5 L 696.5 336.5 L 709.5 347.5 Q 709.5 348.5 710.5 353.5 Q 711.5 358.5 705.5 364.5 Q 699.5 370.5 688.5 374.5 Z" fill="lightgray"></path>
      </clipPath>
      <path clip-path="url(#make-me-a-hanzi-clip-16)" d="M 670.5 371.5 L 680.5 352.5 L 670.5 335.5 L 630.5 280.5 L 590.5 240.5 L 582.5 240.5 " fill="none" id="make-me-a-hanzi-animation-16" stroke-dasharray="302 604" stroke-linecap="round"></path>

      <clipPath id="make-me-a-hanzi-clip-17">
      <path d="M 670.5 306.5 L 692.5 282.5 Q 702.5 272.5 707.5 265.5 Q 712.5 258.5 724.5 254.5 Q 728.5 250.5 734.5 252.5 Q 751.5 252.5 753.5 272.5 Q 754.5 291.5 743.5 298.5 Q 731.5 305.5 714.5 310.5 L 682.5 318.5 C 653.5 325.5 652.5 325.5 670.5 306.5 Z" fill="lightgray"></path>
      </clipPath>
      <path clip-path="url(#make-me-a-hanzi-clip-17)" d="M 677.5 305.5 L 686.5 306.5 L 715.5 289.5 L 735.5 270.5 " fill="none" id="make-me-a-hanzi-animation-17" stroke-dasharray="198 396" stroke-linecap="round"></path>

      <clipPath id="make-me-a-hanzi-clip-18">
      <path d="M 451.5 233.5 Q 444.5 232.5 439.5 229.5 Q 436.5 222.5 443.5 215.5 Q 450.5 211.5 455.5 191.5 L 460.5 157.5 Q 461.5 136.5 461.5 113.5 L 457.5 -27.5 Q 457.5 -55.5 470.5 -72.5 Q 487.5 -91.5 498.5 -71.5 Q 510.5 -55.5 510.5 -23.5 L 505.5 165.5 L 505.5 198.5 Q 496.5 233.5 451.5 233.5 Z" fill="lightgray"></path>
      </clipPath>
      <path clip-path="url(#make-me-a-hanzi-clip-18)" d="M 447.5 224.5 L 469.5 212.5 L 480.5 195.5 L 484.5 -66.5 " fill="none" id="make-me-a-hanzi-animation-18" stroke-dasharray="435 870" stroke-linecap="round"></path>

      <clipPath id="make-me-a-hanzi-clip-19">
      <path d="M 624.5 211.5 L 570.5 205.5 L 531.5 200.5 Q 515.5 198.5 505.5 198.5 L 455.5 191.5 Q 442.5 190.5 432.5 191.5 Q 418.5 192.5 419.5 179.5 Q 423.5 168.5 431.0 164.0 Q 438.5 159.5 460.5 157.5 L 505.5 165.5 L 622.5 181.5 L 681.5 187.5 Q 823.5 201.5 841.0 201.5 Q 858.5 201.5 866.5 196.5 Q 883.5 183.5 883.0 171.5 Q 882.5 159.5 882.5 147.5 L 881.5 131.5 L 877.5 55.5 Q 876.5 40.5 870.5 22.0 Q 864.5 3.5 859.5 0.0 Q 854.5 -3.5 840.0 -5.5 Q 825.5 -7.5 810.5 -4.5 L 774.5 2.5 Q 765.5 2.5 762.5 -2.0 Q 759.5 -6.5 766.5 -11.5 L 783.5 -25.5 Q 800.5 -39.5 810.5 -51.5 L 830.5 -81.5 Q 840.5 -93.5 843.5 -95.5 Q 848.5 -97.5 854.5 -95.5 Q 865.5 -95.5 876.0 -90.5 Q 886.5 -85.5 909.5 -53.0 Q 932.5 -20.5 938.5 42.5 L 944.5 118.5 Q 946.5 149.5 954.5 166.5 L 963.5 180.5 Q 967.5 187.5 966.5 191.5 L 960.5 203.5 Q 951.5 215.5 927.5 229.5 L 901.5 245.5 Q 886.5 250.5 881.5 250.5 L 843.5 241.5 Q 831.5 237.5 821.5 237.5 L 774.5 229.5 L 692.5 219.5 L 624.5 211.5 Z" fill="lightgray"></path>
      </clipPath>
      <path clip-path="url(#make-me-a-hanzi-clip-19)" d="M 429.5 181.5 L 453.5 173.5 L 800.5 217.5 L 886.5 219.5 L 919.5 186.5 L 907.5 37.5 L 887.5 -22.5 L 859.5 -46.5 L 770.5 -4.5 " fill="none" id="make-me-a-hanzi-animation-19" stroke-dasharray="984 1968" stroke-linecap="round"></path>

      <clipPath id="make-me-a-hanzi-clip-20">
      <path d="M 627.5 246.5 L 624.5 211.5 L 622.5 181.5 Q 618.5 117.5 599.5 64.5 Q 596.5 57.5 579.5 59.5 C 549.5 61.5 642.5 56.5 644.5 64.5 L 662.5 133.5 L 681.5 187.5 L 692.5 219.5 L 696.5 227.5 Q 696.5 241.5 693.5 243.5 L 674.5 251.5 L 652.5 259.5 Q 644.5 261.5 636.5 255.5 Q 627.5 249.5 627.5 246.5 Z" fill="lightgray"></path>
      </clipPath>
      <path clip-path="url(#make-me-a-hanzi-clip-20)" d="M 685.5 236.5 L 658.5 222.5 L 627.5 84.5 L 605.5 69.5 " fill="none" id="make-me-a-hanzi-animation-20" stroke-dasharray="326 652" stroke-linecap="round"></path>

      <clipPath id="make-me-a-hanzi-clip-21">
      <path d="M 579.5 59.5 L 563.5 59.5 Q 547.5 58.5 545.5 53.5 Q 543.5 49.5 549.5 41.5 Q 555.5 34.5 569.5 28.5 L 589.5 13.5 Q 602.5 8.5 613.5 8.5 L 631.5 18.5 Q 658.5 36.5 761.5 74.5 C 789.5 84.5 780.5 101.5 751.5 93.5 L 644.5 64.5 L 579.5 59.5 Z" fill="lightgray"></path>
      </clipPath>
      <path clip-path="url(#make-me-a-hanzi-clip-21)" d="M 552.5 49.5 L 607.5 35.5 L 716.5 72.5 L 744.5 78.5 L 749.5 74.5 " fill="none" id="make-me-a-hanzi-animation-21" stroke-dasharray="335 670" stroke-linecap="round"></path>

      <clipPath id="make-me-a-hanzi-clip-22">
      <path d="M 761.5 74.5 L 780.5 40.5 Q 787.5 25.5 796.5 25.5 L 798.5 24.5 Q 807.5 24.5 816.5 38.5 Q 828.5 53.5 814.5 86.5 Q 808.5 98.5 790.5 107.5 L 745.5 130.5 Q 738.5 134.5 737.5 133.0 Q 736.5 131.5 732.5 129.5 Q 732.5 127.5 736.5 120.5 L 751.5 93.5 L 761.5 74.5 Z" fill="lightgray"></path>
      </clipPath>
      <path clip-path="url(#make-me-a-hanzi-clip-22)" d="M 738.5 126.5 L 790.5 76.5 L 800.5 31.5 " fill="none" id="make-me-a-hanzi-animation-22" stroke-dasharray="246 492" stroke-linecap="round"></path>

</g>
</svg>
